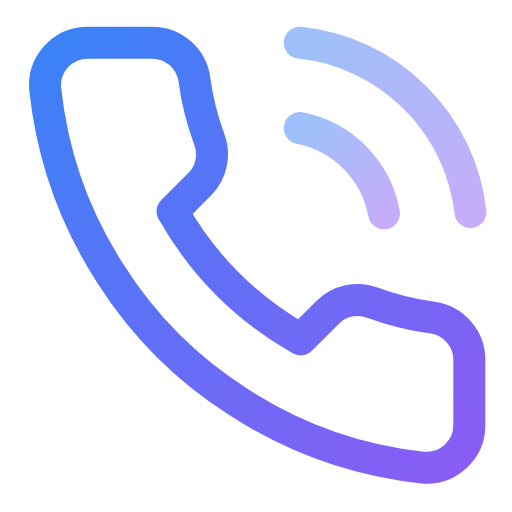
t = 0.00 s
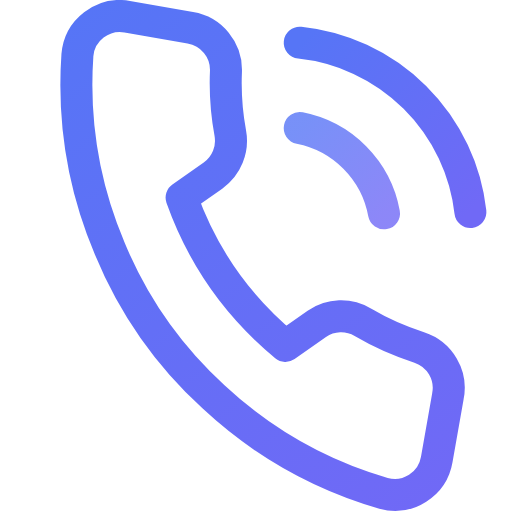
t = 0.50 s
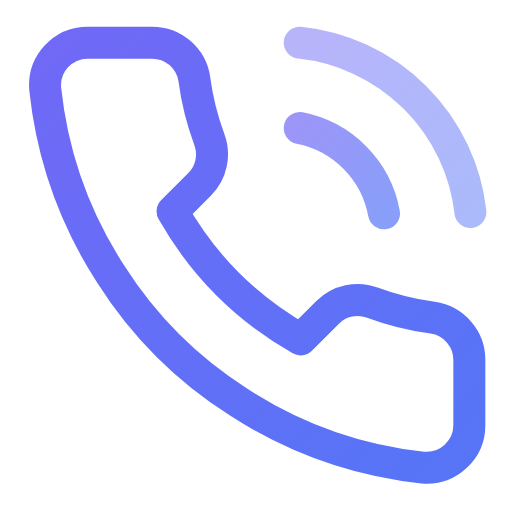
t = 1.00 s
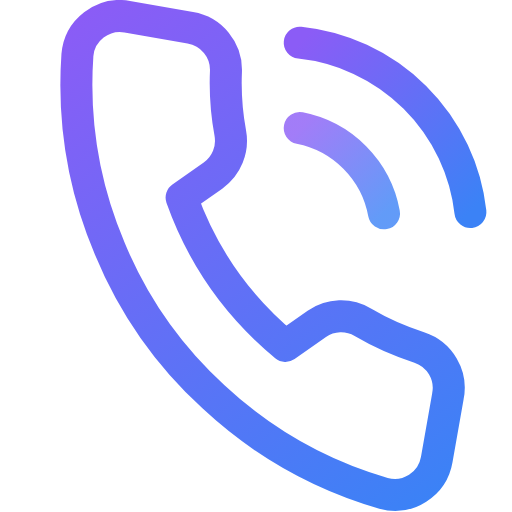
t = 1.50 s
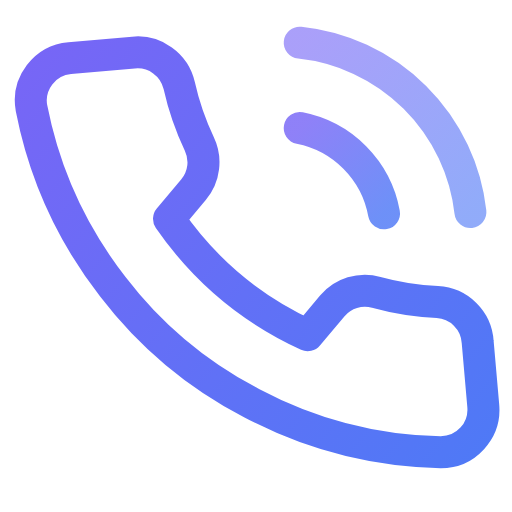
t = 1.88 s
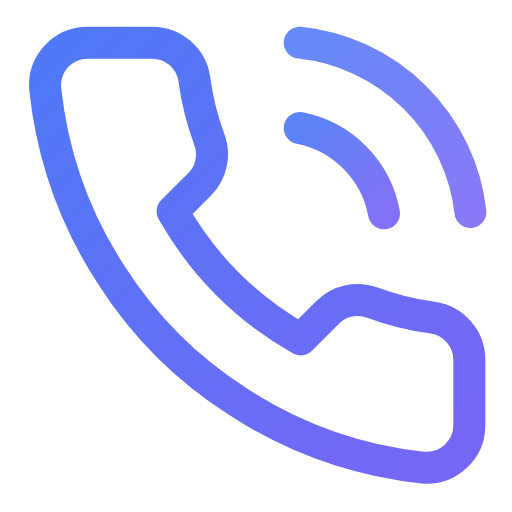
t = 2.63 s

The animated SVG that drew these frames (rendered in a browser with its animation timeline set to each time). Animation: 5 SMIL elements (animate=4,animateTransform=1); one cycle of 3.00 s, repeats indefinitely.

<svg viewBox="0 0 24 24" width="24" height="24" fill="none" stroke="url(#grad-phone-ringing-anim)" stroke-width="1.5" stroke-linecap="round" stroke-linejoin="round" xmlns="http://www.w3.org/2000/svg">
  <defs>
    <linearGradient id="grad-phone-ringing-anim" x1="0%" y1="0%" x2="100%" y2="100%">
      <stop offset="0%" style="stop-color:#3b82f6;stop-opacity:1">
        <animate attributeName="stop-color" values="#3b82f6;#8b5cf6;#3b82f6" dur="3s" repeatCount="indefinite"/>
      </stop>
      <stop offset="100%" style="stop-color:#8b5cf6;stop-opacity:1">
        <animate attributeName="stop-color" values="#8b5cf6;#3b82f6;#8b5cf6" dur="3s" repeatCount="indefinite"/>
      </stop>
    </linearGradient>
  </defs>
  <path d="M22 16.92v3a2 2 0 0 1-2.18 2 19.79 19.79 0 0 1-8.63-3.07 19.5 19.5 0 0 1-6-6 19.79 19.79 0 0 1-3.07-8.67A2 2 0 0 1 4.11 2h3a2 2 0 0 1 2 1.72 12.84 12.84 0 0 0 .7 2.81 2 2 0 0 1-.45 2.11L8.09 9.91a16 16 0 0 0 6 6l1.27-1.27a2 2 0 0 1 2.11-.45 12.84 12.84 0 0 0 2.81.7A2 2 0 0 1 22 16.92z">
    <animateTransform attributeName="transform" type="rotate" values="0 12 12;-10 12 12;10 12 12;-10 12 12;0 12 12" dur="1s" repeatCount="indefinite"/>
  </path>
  <path d="M14.05 2a9 9 0 0 1 8 7.94" opacity="0.5">
    <animate attributeName="opacity" values="0.5;1;0.5" dur="1s" repeatCount="indefinite"/>
  </path>
  <path d="M14.05 6A5 5 0 0 1 18 10" opacity="0.5">
    <animate attributeName="opacity" values="0.5;1;0.5" dur="1s" repeatCount="indefinite" begin="0.2s"/>
  </path>
</svg>
